Run: headless pygame with SDL's dummy video driver; simulated clock (each Clock.tick advances the game by its frame time, no real sleeping); random seed 0; keys injected as events and as key.get_pressed() state; mouse plan: one left click at the window centre at the start of phase 2, then a move to the lower-right quarter at the start of phase 3.
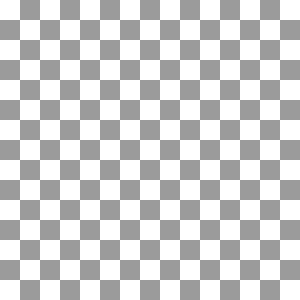
Frame 1 of 4 · flips 1–60 · no input
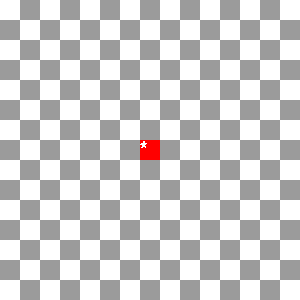
Frame 2 of 4 · flips 61–180 · clicked the window centre · tapped SPACE, RETURN · held RIGHT (→), D
Frame 3 of 4 · flips 181–300 · moved the mouse to the lower-right quarter · held DOWN (↓), S · screen unchanged from frame 2, image omitted
Frame 4 of 4 · flips 301–420 · held LEFT (←), A, UP (↑), W · screen unchanged from frame 3, image omitted

The pygame program that drew these frames:

import pygame as pg

LEFT_CLICK = 1
RIGHT_CLICK = 3

class Game:

    def __init__(self, x_tiles, y_tiles, tile_dim=20):
        self.x_tiles = x_tiles
        self.y_tiles = y_tiles
        self.tile_dim = tile_dim
        pg.init()

        self.board = Board(x_tiles, y_tiles, tile_dim)
        self.running = True

    def loop(self):
        while self.running:
            for event in pg.event.get():
                if event.type == pg.QUIT:
                    self.running = False
                if event.type == pg.MOUSEBUTTONDOWN:
                    # print(event)
                    x, y = event.pos
                    t_x, t_y = self.board.map_click(x, y)
                    button = event.button

                    if button == LEFT_CLICK:
                        (running, _) = self.board.check_tile(t_x, t_y)

                    elif button == RIGHT_CLICK:
                        self.board.toggle_flag(t_x, t_y)

            self.board.draw_screen()
        pg.quit()

class Board:

    def __init__(self, xTiles, yTiles, tileDim=20):
        self.screen_width = tileDim * xTiles
        self.screen_height = tileDim * yTiles
        self.tile_dim = tileDim
        # self.font = pg.font.SysFont(None, self.tile_dim)
        self.font = pg.font.Font(pg.font.get_default_font(), self.tile_dim)

        self.screen = pg.display.set_mode([self.screen_width, self.screen_height])
        pg.display.set_caption("Minesweeper")

        GREY = (155, 155, 155)
        WHITE = (255, 255, 255)

        self.tiles = {}
        dark = False

        for x in range(0, self.screen_width, tileDim):
            for y in range(0, self.screen_height, tileDim):
                color = GREY if dark else WHITE
                print(color)
                self.tiles[(x // tileDim, y // tileDim)] = Tile(x, y, color, tileDim, 3, self.font, has_bomb=True)
                dark = not dark

    def map_click(self, x, y):
        return (x // self.tile_dim, y // self.tile_dim)

    def draw_screen(self):
        self.screen.fill((255,255,255))

        for tile in self.tiles.values():
            tile.draw(self.screen)

        pg.display.flip()

    def toggle_flag(self, tileX, tileY):
        self.tiles[(tileX, tileY)].toggle_flag()

    def check_tile(self, tileX, tileY):
        return self.tiles[(tileX, tileY)].check_tile()

class Tile:

    def __init__(self, x, y, color, width, num_bombs, font, has_bomb=False):
        self.width = width
        self.x = x
        self.y = y
        self.rect = pg.rect.Rect(self.x, self.y, self.width, self.width)
        self.color = color
        self.DEFAULT_COLOR = color
        self.active = True
        self.flagged = False
        self.has_bomb = has_bomb
        self.n_bombs = num_bombs
        self.font = font
        self.text_surface = self.font.render("", False, (255, 255, 255))

    def draw(self, screen):
        pg.draw.rect(screen, self.color, self.rect)
        screen.blit(self.text_surface, (self.x, self.y))

    def _update_text(self, text):
        self.text_surface = self.font.render(text, False, (255,255,255))

    def toggle_flag(self):
        if self.active:
            self.flagged = not self.flagged

            if self.flagged:
                self.color = (0,0,255)
                self._update_text("?")
            else:
                self._update_text("")
                self.color = self.DEFAULT_COLOR

        return self.flagged

    def check_tile(self):
        if not self.active:
            return (self.has_bomb, self.n_bombs)

        self.active = False


        if self.has_bomb:
            self.color = (255,0,0)
            self._update_text("*")
        else:
            self._update_text(str(self.n_bombs))
            self.color = (0,0,0)
        return (self.has_bomb, self.n_bombs)

if __name__ == '__main__':
    session = Game(15,15)
    session.loop()
